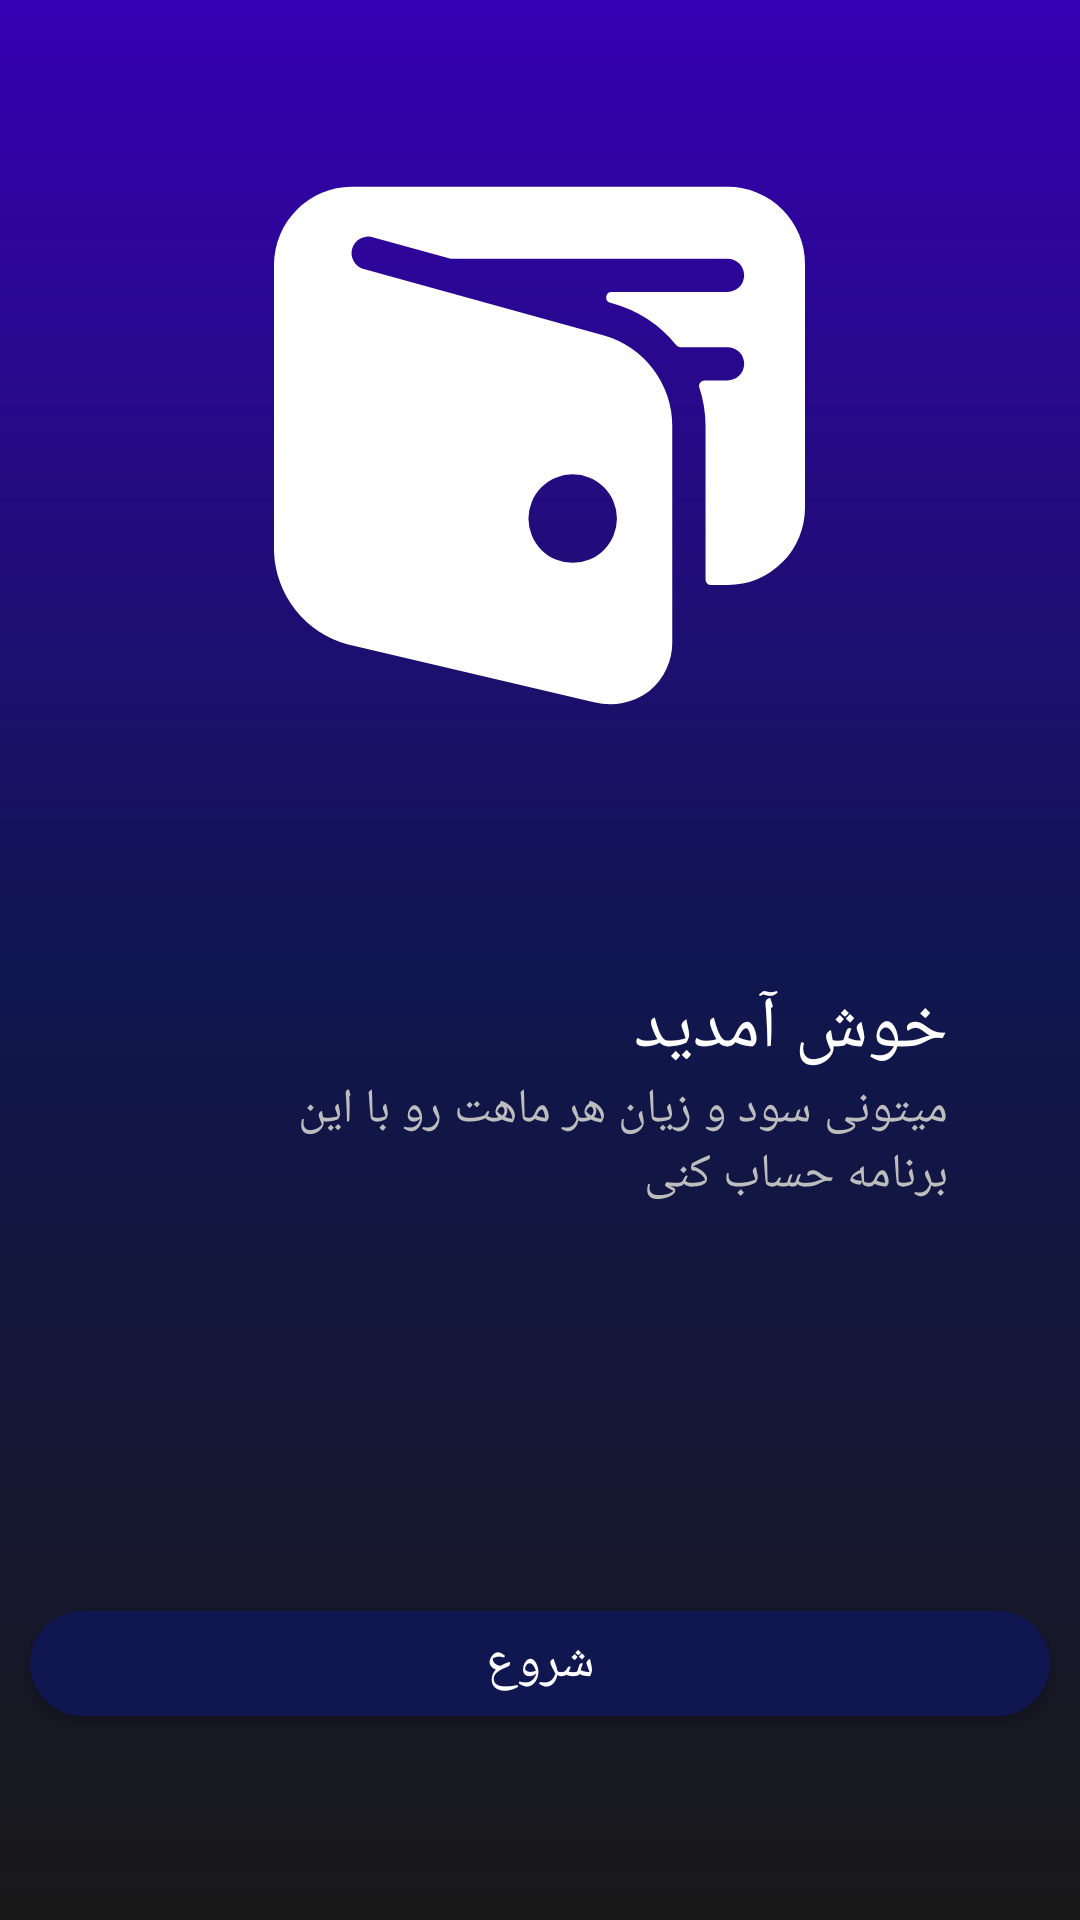

Here is an Android app screen rendered from its layout file. Give the layout XML and the strings, colors and styles it references.
<!-- AndroidManifest.xml: application theme Theme.SoodVaZiyan -->
<!-- res/layout/activity_main.xml -->
<?xml version="1.0" encoding="utf-8"?>
<androidx.constraintlayout.widget.ConstraintLayout xmlns:android="http://schemas.android.com/apk/res/android"
    xmlns:app="http://schemas.android.com/apk/res-auto"
    xmlns:tools="http://schemas.android.com/tools"
    android:layout_width="match_parent"
    android:layout_height="match_parent"
    tools:context=".MainActivity"
    android:background="@drawable/shape_background">


    <androidx.appcompat.widget.AppCompatButton
        android:id="@+id/button_start"
        android:layout_width="match_parent"
        android:layout_height="35dp"
        android:layout_marginStart="10dp"
        android:layout_marginEnd="10dp"
        android:layout_marginBottom="68dp"
        android:background="@drawable/shape_background_button"
        android:backgroundTint="@null"
        android:text="شروع"
        android:textColor="@color/white"
        android:textSize="17dp"
        app:layout_constraintBottom_toBottomOf="parent"
        app:layout_constraintEnd_toEndOf="parent"
        app:layout_constraintHorizontal_bias="0.0"
        app:layout_constraintStart_toStartOf="parent"
        app:layout_constraintTop_toBottomOf="@+id/imageView4"
        app:layout_constraintVertical_bias="1.0"
        tools:targetApi="lollipop" />

    <TextView
        android:id="@+id/textView"
        android:layout_width="wrap_content"
        android:layout_height="wrap_content"
        android:layout_marginTop="64dp"
        android:layout_marginEnd="44dp"
        android:text="خوش آمدید"
        android:textColor="@color/white"
        android:textSize="24sp"
        app:layout_constraintBottom_toTopOf="@+id/button_start"
        app:layout_constraintEnd_toEndOf="parent"
        app:layout_constraintTop_toBottomOf="@+id/imageView4"
        app:layout_constraintVertical_bias="0.125" />

    <TextView
        android:id="@+id/textView2"
        android:layout_width="233dp"
        android:layout_height="73dp"
        android:fontFamily="@font/iransans_ultralight"
        android:text="میتونی سود و زیان هر ماهت رو با این برنامه حساب کنی"
        android:textColor="@color/Gray_text"
        android:textSize="16sp"
        app:layout_constraintEnd_toEndOf="@+id/textView"
        app:layout_constraintTop_toBottomOf="@+id/textView"
        app:layout_constraintVertical_bias="0.195" />

    <androidx.appcompat.widget.AppCompatImageView
        android:id="@+id/imageView4"
        android:layout_width="202dp"
        android:layout_height="177dp"
        android:layout_marginTop="60dp"
        android:src="@drawable/ic_money_wallet_open_icon"
        android:tint="@color/white"
        app:layout_constraintEnd_toEndOf="parent"
        app:layout_constraintHorizontal_bias="0.497"
        app:layout_constraintStart_toStartOf="parent"
        app:layout_constraintTop_toTopOf="parent" />

</androidx.constraintlayout.widget.ConstraintLayout>
<!-- resources referenced by this layout -->
<resources>
  <color name="Gray_text">#bdbdbd</color>
  <color name="white">#FFFFFFFF</color>
  <!-- drawable ic_money_wallet_open_icon (drawable) -->
  <vector xmlns:android="http://schemas.android.com/apk/res/android"
      android:width="24dp"
      android:height="24dp"
      android:viewportWidth="24"
      android:viewportHeight="24">
    <path
        android:fillColor="#FF000000"
        android:pathData="M20.5,0.305L3.5,0.305A3.535,3.535 0,0 0,0 3.805v13a4.5,4.5 0,0 0,3.306 4.174L14.465,23.6a2.929,2.929 0,0 0,2.487 -0.489A2.863,2.863 0,0 0,18 20.805l0,-9.692a4.264,4.264 0,0 0,-3.119 -4.1L4.056,4.028a0.75,0.75 0,1 1,0.4 -1.446l3.534,0.975 0.012,0L20.5,3.557a0.75,0.75 0,1 1,0 1.5L15.265,5.057a0.25,0.25 0,0 0,-0.067 0.491l0.086,0.024a5.719,5.719 0,0 1,2.9 1.894,0.254 0.254,0 0,0 0.194,0.091L20.5,7.557a0.75,0.75 0,0 1,0 1.5L19.462,9.057a0.249,0.249 0,0 0,-0.238 0.327,5.609 5.609,0 0,1 0.281,1.731v6.942a0.25,0.25 0,0 0,0.25 0.25L20.5,18.307a3.5,3.5 0,0 0,3.5 -3.5v-11A3.5,3.5 0,0 0,20.5 0.305ZM15.5,15.305a2,2 0,1 1,-2 -2A2,2 0,0 1,15.5 15.305Z"/>
  </vector>
  <!-- drawable shape_background (drawable) -->
  <?xml version="1.0" encoding="utf-8"?>
  <shape
      android:shape="rectangle"
      xmlns:android="http://schemas.android.com/apk/res/android">
      <gradient
          android:startColor="?attr/colorSecondaryVariant"
          android:centerColor="?attr/colorSecondary"
          android:endColor="#191818"
          android:angle="270"/>
  
  
  </shape>
  <!-- drawable shape_background_button (drawable) -->
  <?xml version="1.0" encoding="utf-8"?>
  <shape
      android:shape="rectangle"
      xmlns:android="http://schemas.android.com/apk/res/android">
      <solid android:color="?attr/colorSecondary"/>
      <corners android:radius="500dp"/>
  
  
  
  </shape>
  <style name="Theme.SoodVaZiyan" parent="Theme.MaterialComponents.DayNight.NoActionBar">
          
          <item name="colorPrimary">@color/purple_700</item>
          <item name="colorPrimaryVariant">@color/black</item>
          <item name="colorOnPrimary">@color/black</item>
          
          <item name="colorSecondary">#101650</item>
          <item name="colorSecondaryVariant">@color/purple_700</item>
          <item name="colorOnSecondary">@color/black</item>
          <item name="colorOnSurface">?attr/colorOnPrimary</item>
          
          <item name="android:statusBarColor" tools:targetApi="l">?attr/colorPrimaryVariant</item>
          <item name="android:windowLightStatusBar" tools:targetApi="m">false</item>
          
          <item name="fontFamily">@font/iransans_medium</item>
      </style>
  <color name="purple_700">#FF3700B3</color>
  <color name="black">#FF000000</color>
</resources>
